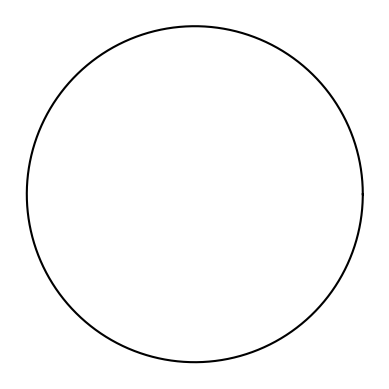

The matplotlib source for this figure:
import matplotlib.pyplot as plt
import numpy as np

# Create a figure and an axis
fig, ax = plt.subplots()

# Generate an imperfect circle
theta = np.linspace(0, 2 * np.pi, 500)
r = 1 + 0 * np.random.randn(500)  # Adding some randomness to the radius
x = r * np.cos(theta)
y = r * np.sin(theta)

# Plot the imperfect circle
ax.plot(x, y, color="black")
ax.set_aspect('equal')  # Ensure the aspect ratio is equal to make the plot circular

# Hide the axes
ax.axis('off')

plt.savefig("circle.png")

plt.show()
